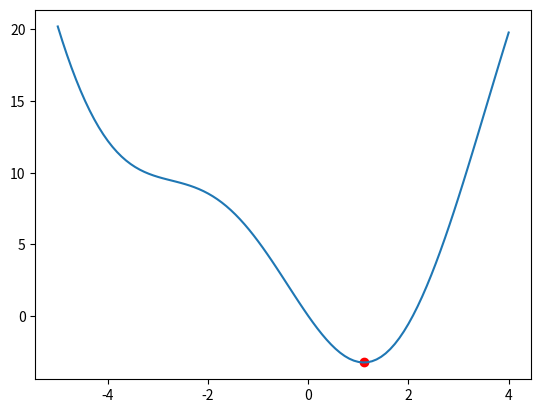

This figure's Python source:
import matplotlib.pyplot as plt
import numpy as np

def F(x) :
    return x*x - 5*np.sin(x)

def f(x) :
    return 2*x - 5*np.cos(x)

def GD(LR , x0) -> (list , int) :
    """
    Args :
    :param LR: hang so hoc
    :param x0: diem bat dau
    :return: 1 list chua cac diem x
    """
    x = [x0]
    while(1) :
        xms = x[-1] - LR*f(x[-1])
        if abs(f(xms)) < 1e-6 :
            break

        x.append(xms)
    return x

x = GD(0.001, 5)

a = np.linspace(-5, 4, 100)
plt.plot(a, F(a))
plt.scatter(x[-1] , F(x[-1]) , c = 'red' )
plt.show()
plt.savefig("anh.png")
